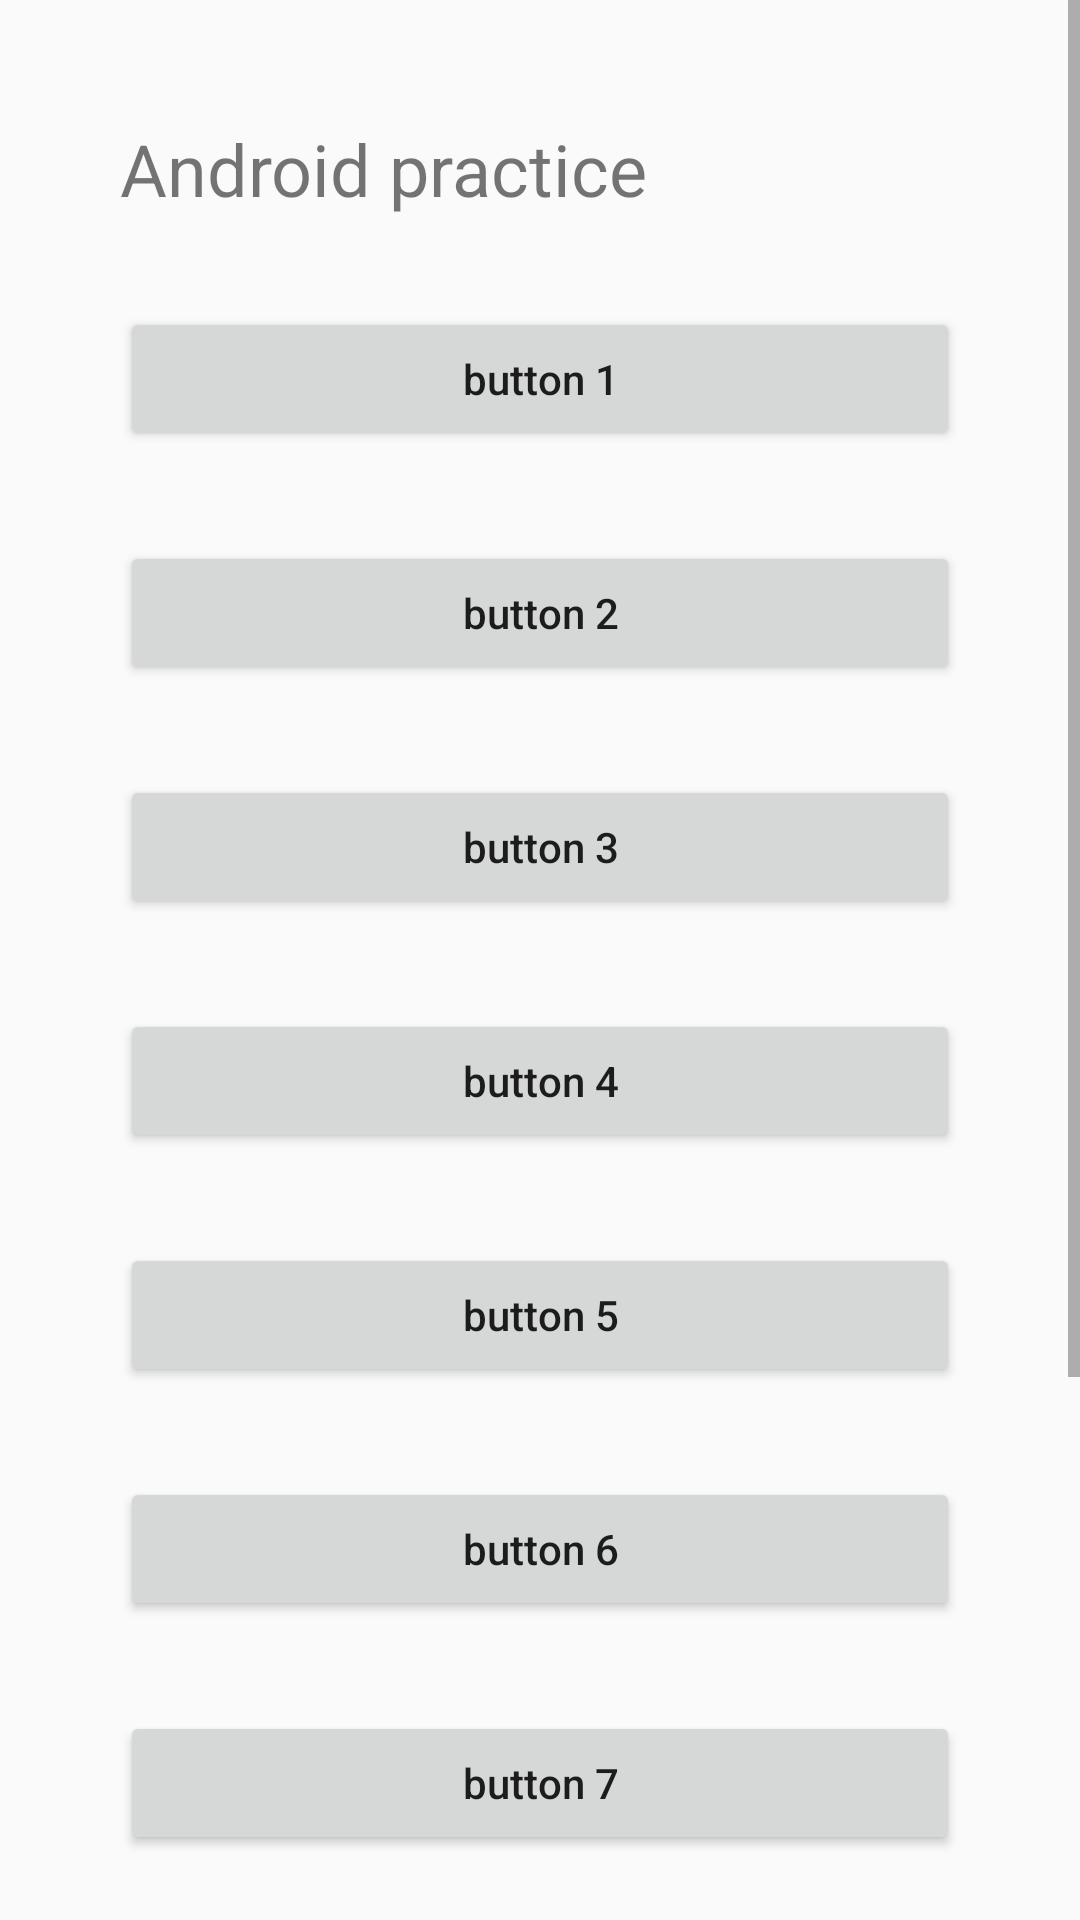

Reconstruct the res/layout file that produces this screen, plus the resources it refers to.
<!-- AndroidManifest.xml: application theme AppTheme -->
<!-- res/layout/button_list.xml -->
<?xml version="1.0" encoding="utf-8"?>
<FrameLayout xmlns:android="http://schemas.android.com/apk/res/android"
    android:layout_width="match_parent"
    android:layout_height="match_parent"
    >
    <ScrollView
        android:layout_width="match_parent"
        android:layout_height="match_parent">

        <LinearLayout
            android:layout_width="match_parent"
            android:layout_height="wrap_content"
            android:padding="40dp"
            android:orientation="vertical" >

            <TextView
                android:layout_width="match_parent"
                android:layout_height="wrap_content"
                android:text="@string/android_practice"
                android:textSize="24sp" />
            <Button
                android:text="@string/button1"
                style="@style/Button" />
            <Button
                android:text="@string/button2"
                style="@style/Button" />
            <Button
                android:text="@string/button3"
                style="@style/Button" />
            <Button
                android:text="@string/button4"
                style="@style/Button" />
            <Button
                android:text="@string/button5"
                style="@style/Button" />
            <Button
                android:text="@string/button6"
                style="@style/Button" />
            <Button
                android:text="@string/button7"
                style="@style/Button" />
            <Button
                android:text="@string/button8"
                style="@style/Button" />
            <Button
                android:text="@string/button9"
                style="@style/Button" />
            <Button
                android:text="@string/button10"
                style="@style/Button" />

        </LinearLayout>
    </ScrollView>
</FrameLayout>
<!-- resources referenced by this layout -->
<resources>
  <string name="android_practice">Android practice</string>
  <string name="button1">button 1</string>
  <string name="button10">button 10</string>
  <string name="button2">button 2</string>
  <string name="button3">button 3</string>
  <string name="button4">button 4</string>
  <string name="button5">button 5</string>
  <string name="button6">button 6</string>
  <string name="button7">button 7</string>
  <string name="button8">button 8</string>
  <string name="button9">button 9</string>
  <style name="Button">
          <item name="android:layout_width">match_parent</item>
          <item name="android:layout_height">wrap_content</item>
          <item name="android:layout_marginTop">30dp</item>
          <item name="android:textAllCaps">false</item>
      </style>
  <style name="AppTheme" parent="Theme.AppCompat.Light.DarkActionBar">
          
          <item name="colorPrimary">@color/colorPrimary</item>
          <item name="colorPrimaryDark">@color/colorPrimaryDark</item>
          <item name="colorAccent">@color/colorAccent</item>
      </style>
  <!-- not gathered from this repository: default colours our renderer supplied (Android Studio template values) -->
  <color name="colorPrimary">#FF6200EE</color>
  <color name="colorPrimaryDark">#FF3700B3</color>
  <color name="colorAccent">#FF03DAC5</color>
</resources>
